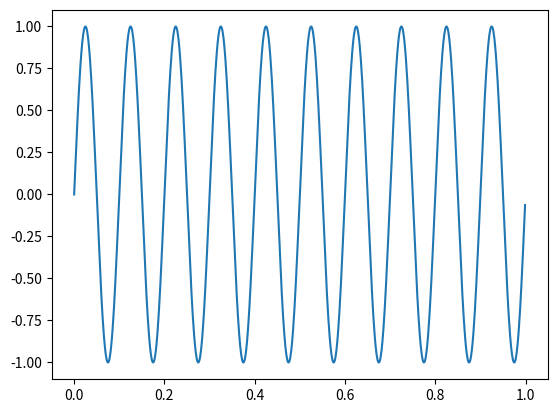

Here is the Python script that generated this plot:
from matplotlib import pyplot as plt
from scipy import signal
import math

f = 10.0
T = 1/10

dt = 0.001

x = [x*dt for x in range(1000)]

y = [math.sin(2*math.pi*f*d) for d in x]

plt.plot(x, y)
plt.show()